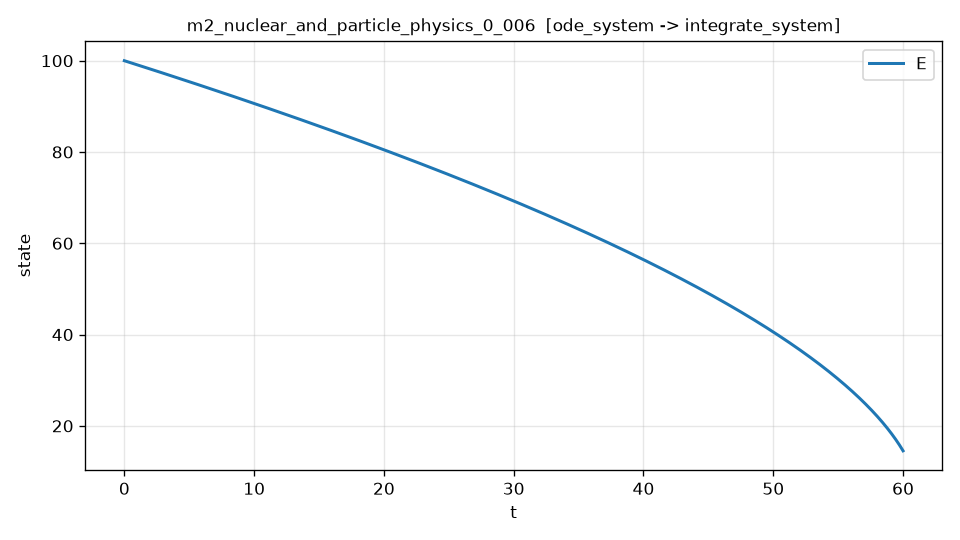

The data file committed next to this chart (first rows):
t, E, dE_dt, dE_dt_noisy
0.000000000000000000e+00, 1.000000000000000000e+02, -9.045624844601971581e-01, -8.872832748569579042e-01
1.200240048009601837e-02, 9.998914265144631486e+01, -9.046336995778033740e-01, -8.635527924027454061e-01
2.400480096019203674e-02, 9.997828444801872649e+01, -9.047049349484926895e-01, -8.881830811393233160e-01
3.600720144028805858e-02, 9.996742538947408718e+01, -9.047761905820678185e-01, -9.699340521622858979e-01
4.800960192038407348e-02, 9.995656547556916394e+01, -9.048474664883356944e-01, -8.595796731546797576e-01
6.001200240048008838e-02, 9.994570470606053902e+01, -9.049187626771126869e-01, -8.826000340589120752e-01
7.201440288057611716e-02, 9.993484308070475208e+01, -9.049900791582194959e-01, -9.318377409262337263e-01
8.401680336067213206e-02, 9.992398059925817222e+01, -9.050614159414850368e-01, -8.760055107316673251e-01
9.601920384076814696e-02, 9.991311726147705485e+01, -9.051327730367443314e-01, -8.869041532274405393e-01
1.080216043208641619e-01, 9.990225306711757014e+01, -9.052041504538398398e-01, -8.904975256210635459e-01
1.200240048009601768e-01, 9.989138801593573191e+01, -9.052755482026194622e-01, -9.038544361368295865e-01
1.320264052810561917e-01, 9.988052210768745454e+01, -9.053469662929383155e-01, -8.780113169623159353e-01
1.440288057611522343e-01, 9.986965534212855289e+01, -9.054184047346586217e-01, -9.422411090847420123e-01
1.560312062412482492e-01, 9.985878771901467132e+01, -9.054898635376490423e-01, -9.136353609373016882e-01
1.680336067213442641e-01, 9.984791923810136893e+01, -9.055613427117854553e-01, -9.296673083457843711e-01
1.800360072014402790e-01, 9.983704989914410532e+01, -9.056328422669490674e-01, -8.756905316352177060e-01
1.920384076815362939e-01, 9.982617970189816958e+01, -9.057043622130297456e-01, -9.037182568389467985e-01
2.040408081616323088e-01, 9.981530864611879394e+01, -9.057759025599231295e-01, -9.203987401081775710e-01
2.160432086417283237e-01, 9.980443673156102591e+01, -9.058474633175310764e-01, -9.449428864353731639e-01
2.280456091218243386e-01, 9.979356395797985613e+01, -9.059190444957628818e-01, -9.187786565267064276e-01
2.400480096019203535e-01, 9.978269032513011894e+01, -9.059906461045351689e-01, -9.055835370786179395e-01
2.520504100820163962e-01, 9.977181583276653498e+01, -9.060622681537698897e-01, -9.198424134187384027e-01
2.640528105621123833e-01, 9.976094048064371123e+01, -9.061339106533963239e-01, -8.414307199334859488e-01
2.760552110422084260e-01, 9.975006426851615515e+01, -9.062055736133518558e-01, -8.558693578480621733e-01
2.880576115223044686e-01, 9.973918719613722317e+01, -9.062772570435849717e-01, -1.041835380991883442e+00
3.000600120024004558e-01, 9.972830926325568157e+01, -9.063489609540823500e-01, -1.000799623252466075e+00
3.120624124824964984e-01, 9.971743046962514256e+01, -9.064206853548042453e-01, -9.151592899575623496e-01
3.240648129625924856e-01, 9.970655081500002836e+01, -9.064924302557103575e-01, -9.276019508345280107e-01
3.360672134426885282e-01, 9.969567029913459066e+01, -9.065641956667699342e-01, -8.958820457918393876e-01
3.480696139227845154e-01, 9.968478892178298167e+01, -9.066359815979572190e-01, -8.957698850468290841e-01
3.600720144028805580e-01, 9.967390668269922571e+01, -9.067077880592533390e-01, -8.008158503067008827e-01
3.720744148829765452e-01, 9.966302358163719077e+01, -9.067796150606469707e-01, -9.623806531952610044e-01
3.840768153630725879e-01, 9.965213961835064538e+01, -9.068514626121335631e-01, -9.257317129684834445e-01
3.960792158431686305e-01, 9.964125479259323015e+01, -9.069233307237155595e-01, -8.047847503490990206e-01
4.080816163232646177e-01, 9.963036910411842939e+01, -9.069952194054012873e-01, -8.746600695953089533e-01
4.200840168033606603e-01, 9.961948255267962793e+01, -9.070671286672076228e-01, -8.739139600483945003e-01
4.320864172834566475e-01, 9.960859513803005427e+01, -9.071390585191575484e-01, -9.328393771035307092e-01
4.440888177635526901e-01, 9.959770685992283745e+01, -9.072110089712804859e-01, -9.896147675140631872e-01
4.560912182436486773e-01, 9.958681771811095018e+01, -9.072829800336131845e-01, -8.989097428224761543e-01
4.680936187237447199e-01, 9.957592771234726570e+01, -9.073549717161997208e-01, -9.019042673251222997e-01
4.800960192038407071e-01, 9.956503684238450091e+01, -9.074269840290906108e-01, -9.687945867413193524e-01
4.920984196839367497e-01, 9.955414510797525907e+01, -9.074990169823438091e-01, -9.416603500713719432e-01
5.041008201640327924e-01, 9.954325250887201548e+01, -9.075710705860237093e-01, -9.111732545723850718e-01
5.161032206441288350e-01, 9.953235904482711760e+01, -9.076431448502015886e-01, -9.548807260032404765e-01
5.281056211242247667e-01, 9.952146471559275653e+01, -9.077152397849569399e-01, -9.126287381775678442e-01
5.401080216043208093e-01, 9.951056952092103813e+01, -9.077873554003734746e-01, -9.030132040269007732e-01
5.521104220844168520e-01, 9.949967346056389772e+01, -9.078594917065454517e-01, -9.060801798537712060e-01
5.641128225645128946e-01, 9.948877653427319956e+01, -9.079316487135711267e-01, -9.332462316292868820e-01
5.761152230446089373e-01, 9.947787874180059475e+01, -9.080038264315574148e-01, -8.783164228422662978e-01
5.881176235247048689e-01, 9.946698008289769177e+01, -9.080760248706178928e-01, -8.635176771565015175e-01
6.001200240048009116e-01, 9.945608055731592856e+01, -9.081482440408720214e-01, -8.921058288125438551e-01
6.121224244848969542e-01, 9.944518016480658673e+01, -9.082204839524485873e-01, -9.491319953219639061e-01
6.241248249649929969e-01, 9.943427890512087686e+01, -9.082927446154804851e-01, -8.717101304262084849e-01
6.361272254450889285e-01, 9.942337677800985318e+01, -9.083650260401103793e-01, -9.334370269634629791e-01
6.481296259251849712e-01, 9.941247378322442785e+01, -9.084373282364860414e-01, -8.644792973220867260e-01
6.601320264052810138e-01, 9.940156992051541351e+01, -9.085096512147632364e-01, -9.620990220586354003e-01
6.721344268853770565e-01, 9.939066518963348074e+01, -9.085819949851037247e-01, -8.628586348286646501e-01
6.841368273654730991e-01, 9.937975959032914375e+01, -9.086543595576787036e-01, -9.096575322884526971e-01
6.961392278455690308e-01, 9.936885312235284573e+01, -9.087267449426629229e-01, -9.711641894593836533e-01
7.081416283256650734e-01, 9.935794578545484512e+01, -9.087991511502406805e-01, -9.244941247485830571e-01
... 4,940 more rows
